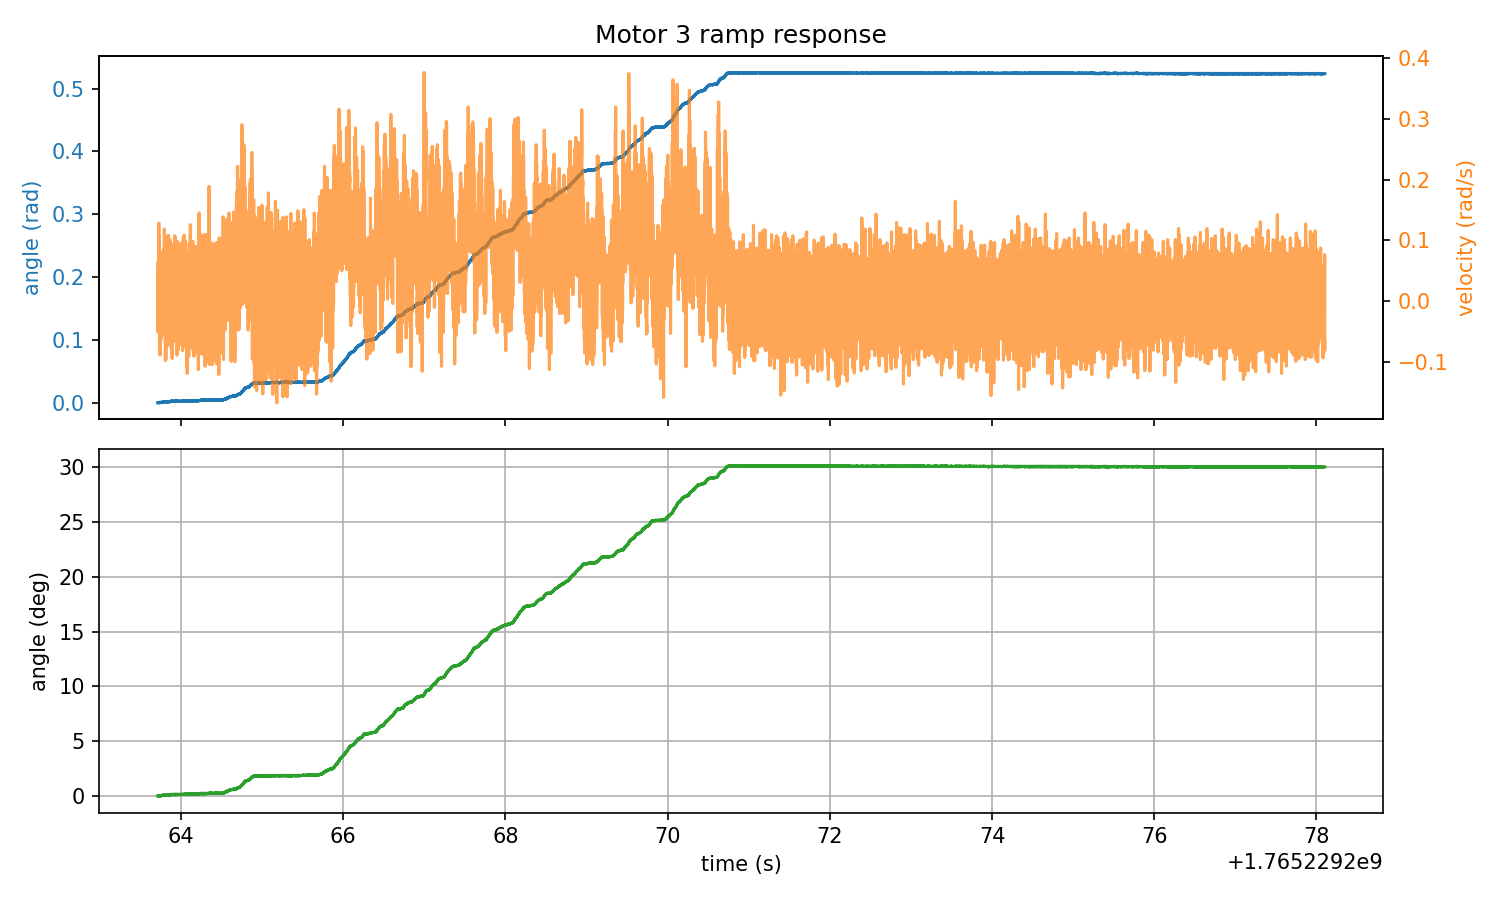

The table this chart was drawn from, first rows:
timestamp, angle_rad, angle_deg, velocity_rad_s, torque_Nm
1765229264, 0.000381, 0.02186, -0.01236, -0.000183
1765229264, 0.000381, 0.02186, -0.05081, -0.000183
1765229264, 0.000381, 0.02186, 0.005035, -0.000183
1765229264, 0.000000, 0.000000, -0.03983, -0.000183
1765229264, 0.000381, 0.02186, -0.03891, -0.000183
1765229264, 0.000000, 0.000000, -0.001373, -0.000183
1765229264, 0.000000, 0.000000, 0.04807, -0.000183
1765229264, 0.000381, 0.02186, 0.03067, -0.000183
1765229264, 0.000381, 0.02186, -0.02792, 0.01666
1765229264, 0.000381, 0.02186, 0.06455, -0.000183
1765229264, 0.000381, 0.02186, 0.02151, -0.000183
1765229264, 0.000381, 0.02186, 0.01053, -0.000183
1765229264, 0.000381, 0.02186, 0.000458, -0.000183
1765229264, 0.000381, 0.02186, 0.0499, -0.000183
1765229264, 0.000381, 0.02186, 0.03983, -0.000183
1765229264, 0.000381, 0.02186, 0.000458, -0.000183
1765229264, 0.000381, 0.02186, -0.04257, -0.000183
1765229264, 0.000381, 0.02186, 0.03983, -0.000183
1765229264, 0.000381, 0.02186, 0.07919, -0.000183
1765229264, 0.000381, 0.02186, 0.004120, -0.000183
1765229264, 0.000381, 0.02186, 0.02701, -0.000183
1765229264, 0.000381, 0.02186, 0.08652, -0.000183
1765229264, 0.000381, 0.02186, 0.03342, -0.000183
1765229264, 0.000381, 0.02186, 0.1286, -0.000183
1765229264, 0.000381, 0.02186, -0.009613, -0.000183
1765229264, 0.000381, 0.02186, 0.007782, -0.000183
1765229264, 0.000381, 0.02186, -0.009613, -0.000183
1765229264, 0.000381, 0.02186, -0.01877, -0.000183
1765229264, 0.000381, 0.02186, -0.02335, -0.000183
1765229264, 0.000381, 0.02186, -0.009613, -0.000183
1765229264, 0.000381, 0.02186, 0.04074, 0.008606
1765229264, 0.000763, 0.04371, 0.1048, -0.000183
1765229264, 0.000381, 0.02186, 0.04623, -0.000183
1765229264, 0.000381, 0.02186, 0.01236, -0.000183
1765229264, 0.000381, 0.02186, 0.0444, -0.000183
1765229264, 0.000381, 0.02186, -0.02335, -0.000183
1765229264, 0.000763, 0.04371, 0.03525, -0.000183
1765229264, 0.000763, 0.04371, 0.1067, -0.000183
1765229264, 0.000763, 0.04371, 0.02609, -0.000183
1765229264, 0.000381, 0.02186, -0.03159, -0.000183
1765229264, 0.000381, 0.02186, -0.07004, -0.000183
1765229264, 0.000763, 0.04371, -0.01236, -0.000183
1765229264, 0.000381, 0.02186, 0.07553, -0.000183
1765229264, 0.000381, 0.02186, -0.05905, 0.01227
1765229264, 0.000763, 0.04371, 0.038, 0.02911
1765229264, 0.000763, 0.04371, 0.08286, 0.1086
1765229264, 0.000381, 0.02186, -0.02243, -0.000183
1765229264, 0.000763, 0.04371, 0.01694, 0.0683
1765229264, 0.000763, 0.04371, 0.05814, 0.0174
1765229264, 0.000763, 0.04371, -0.02518, 0.009339
1765229264, 0.000763, 0.04371, 0.04898, -0.000183
1765229264, 0.000763, 0.04371, 0.03525, -0.000183
1765229264, 0.000763, 0.04371, -0.02151, -0.000183
1765229264, 0.000763, 0.04371, 0.03159, -0.000183
1765229264, 0.000381, 0.02186, -0.08926, -0.000183
1765229264, 0.000763, 0.04371, -0.04074, 0.0108
1765229264, 0.000763, 0.04371, 0.01511, 0.04633
1765229264, 0.000763, 0.04371, -0.03891, -0.000183
1765229264, 0.000763, 0.04371, 0.02884, 0.09284
1765229264, 0.000763, 0.04371, 0.01785, 0.0423
... 28,767 more rows
